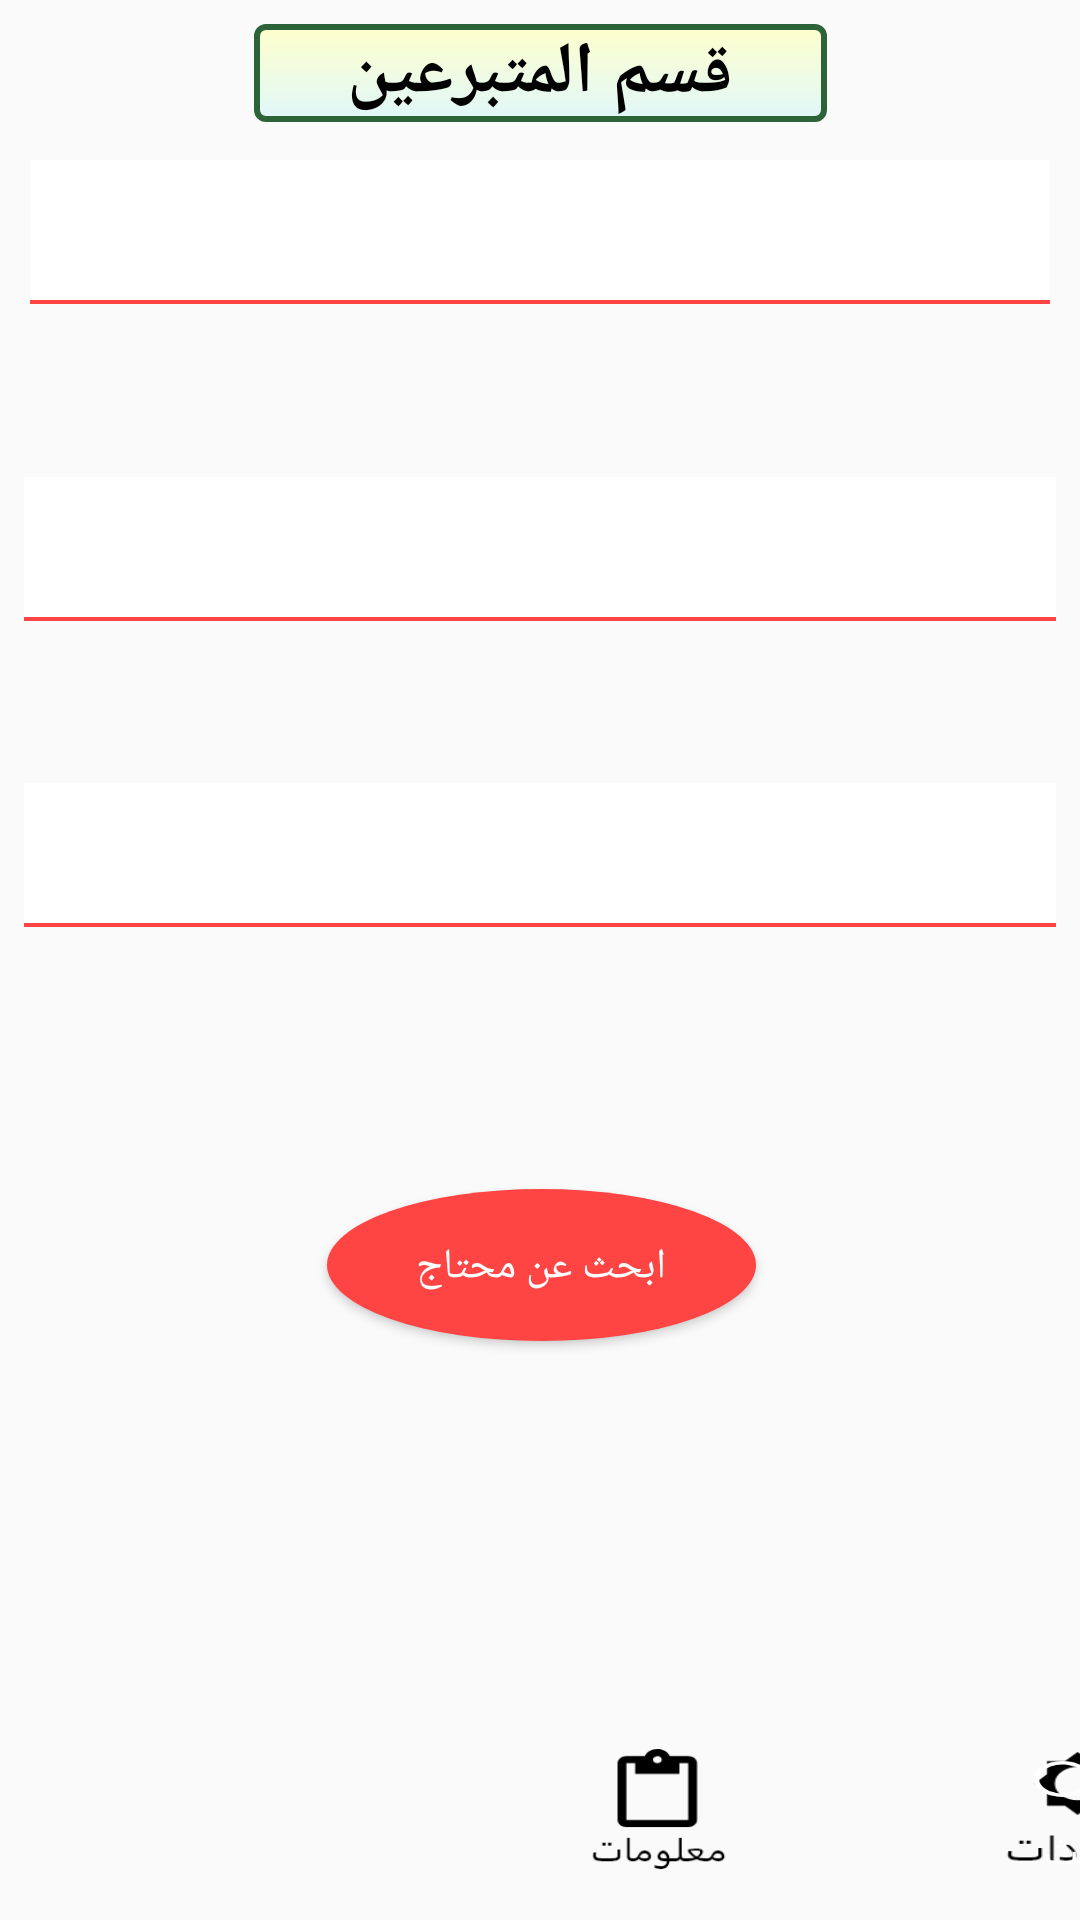

The Android layout XML behind this screen, and the referenced resources:
<!-- AndroidManifest.xml: application theme AppTheme -->
<!-- res/layout/activity_main.xml -->
<?xml version="1.0" encoding="utf-8"?>
<android.support.constraint.ConstraintLayout xmlns:android="http://schemas.android.com/apk/res/android"
    xmlns:app="http://schemas.android.com/apk/res-auto"
    xmlns:tools="http://schemas.android.com/tools"
    android:layout_width="match_parent"
    android:layout_height="match_parent"
    android:background="@drawable/back"
    tools:context=".MainActivity">


    <TextView
        android:id="@+id/textView17"
        android:layout_width="191dp"
        android:layout_height="wrap_content"
        android:layout_marginBottom="8dp"
        android:layout_marginEnd="8dp"
        android:layout_marginStart="8dp"
        android:layout_marginTop="8dp"
        android:background="@drawable/test"
        android:gravity="center"
        android:text="قسم المتبرعين"
        android:textColor="#000000"
        android:textSize="24dp"
        android:textStyle="bold"
        app:layout_constraintBottom_toBottomOf="parent"
        app:layout_constraintEnd_toEndOf="parent"
        app:layout_constraintStart_toStartOf="parent"
        app:layout_constraintTop_toTopOf="parent"
        app:layout_constraintVertical_bias="0.0" />

    <ImageView
        android:id="@+id/imageView2"
        android:layout_width="wrap_content"
        android:layout_height="66dp"
        android:layout_alignParentBottom="true"
        android:layout_alignParentStart="true"
        app:layout_constraintBottom_toBottomOf="parent"
        app:layout_constraintEnd_toEndOf="parent"
        app:layout_constraintHorizontal_bias="1.0"
        app:layout_constraintStart_toStartOf="parent"
        app:layout_constraintTop_toTopOf="parent"
        app:layout_constraintVertical_bias="1.0"
        app:srcCompat="@drawable/rectangle2" />

    <Button
        android:id="@+id/button6"
        android:layout_width="51dp"
        android:layout_height="40dp"
        android:layout_alignParentBottom="true"
        android:layout_alignParentEnd="true"
        android:layout_marginBottom="8dp"
        android:layout_marginEnd="8dp"
        android:layout_marginStart="28dp"
        android:layout_marginTop="8dp"
        android:background="@drawable/group4black"
        app:layout_constraintBottom_toBottomOf="parent"
        app:layout_constraintEnd_toEndOf="parent"
        app:layout_constraintHorizontal_bias="0.909"
        app:layout_constraintStart_toStartOf="@+id/imageView2"
        app:layout_constraintTop_toTopOf="@+id/imageView2"
        app:layout_constraintVertical_bias="0.2" />

    <Button
        android:id="@+id/button7"
        android:layout_width="47dp"
        android:layout_height="41dp"
        android:layout_alignParentEnd="true"
        android:layout_alignTop="@+id/button6"
        android:layout_marginBottom="8dp"
        android:layout_marginEnd="8dp"
        android:layout_marginStart="8dp"
        android:layout_marginTop="8dp"
        android:background="@drawable/group3black"
        app:layout_constraintBottom_toBottomOf="parent"
        app:layout_constraintEnd_toEndOf="parent"
        app:layout_constraintHorizontal_bias="0.635"
        app:layout_constraintStart_toStartOf="parent"
        app:layout_constraintTop_toTopOf="@+id/imageView2"
        app:layout_constraintVertical_bias="0.111"
        tools:ignore="MissingConstraints" />

    <Button
        android:id="@+id/button2"
        android:layout_width="61dp"
        android:layout_height="40dp"
        android:layout_alignParentStart="true"
        android:layout_alignTop="@+id/button6"
        android:layout_marginBottom="8dp"
        android:layout_marginEnd="8dp"
        android:layout_marginStart="8dp"
        android:layout_marginTop="8dp"
        android:background="@drawable/group2black"
        app:layout_constraintBottom_toBottomOf="parent"
        app:layout_constraintEnd_toEndOf="parent"
        app:layout_constraintHorizontal_bias="0.365"
        app:layout_constraintStart_toStartOf="parent"
        app:layout_constraintTop_toTopOf="@+id/imageView2"
        app:layout_constraintVertical_bias="0.2" />

    <Button
        android:id="@+id/button"
        android:layout_width="47dp"
        android:layout_height="37dp"
        android:layout_alignParentStart="true"
        android:layout_alignTop="@+id/button6"
        android:layout_marginBottom="8dp"
        android:layout_marginEnd="24dp"
        android:layout_marginStart="8dp"
        android:layout_marginTop="8dp"
        android:background="@drawable/group5"
        app:layout_constraintBottom_toBottomOf="parent"
        app:layout_constraintEnd_toEndOf="parent"
        app:layout_constraintHorizontal_bias="0.111"
        app:layout_constraintStart_toStartOf="@+id/imageView2"
        app:layout_constraintTop_toTopOf="@+id/imageView2"
        app:layout_constraintVertical_bias="0.384" />

    <Spinner
        android:id="@+id/spinner"
        android:layout_width="match_parent"
        android:layout_height="?attr/dropdownListPreferredItemHeight"
        android:layout_margin="10dp"
        android:layout_marginBottom="8dp"
        android:layout_marginEnd="8dp"
        android:layout_marginStart="8dp"
        android:layout_marginTop="16dp"
        android:background="@drawable/bg_spinner"
        android:entries="@array/bloods"
        android:gravity="center"
        android:popupBackground="#ef5350"
        app:layout_constraintBottom_toBottomOf="parent"
        app:layout_constraintEnd_toEndOf="parent"
        app:layout_constraintStart_toStartOf="parent"
        app:layout_constraintTop_toTopOf="parent"
        app:layout_constraintVertical_bias="0.076" />

    <Spinner
        android:id="@+id/spinner2"
        android:layout_width="match_parent"
        android:layout_height="?attr/dropdownListPreferredItemHeight"
        android:layout_marginBottom="8dp"
        android:layout_marginEnd="8dp"
        android:layout_marginStart="8dp"
        android:layout_marginTop="8dp"
        android:background="@drawable/bg_spinner"
        android:entries="@array/states"
        android:popupBackground="#ef5350"
        app:layout_constraintBottom_toBottomOf="parent"
        app:layout_constraintEnd_toEndOf="parent"
        app:layout_constraintHorizontal_bias="0.0"
        app:layout_constraintStart_toStartOf="parent"
        app:layout_constraintTop_toTopOf="parent"
        app:layout_constraintVertical_bias="0.262" />

    <Spinner
        android:id="@+id/spinner3"
        android:layout_width="match_parent"
        android:layout_height="?attr/dropdownListPreferredItemHeight"
        android:layout_marginBottom="8dp"
        android:layout_marginEnd="8dp"
        android:layout_marginStart="8dp"
        android:layout_marginTop="8dp"
        android:background="@drawable/bg_spinner"
        android:entries="@array/areas"
        android:popupBackground="#ef5350"
        app:layout_constraintBottom_toBottomOf="parent"
        app:layout_constraintEnd_toEndOf="parent"
        app:layout_constraintHorizontal_bias="0.0"
        app:layout_constraintStart_toStartOf="parent"
        app:layout_constraintTop_toTopOf="parent"
        app:layout_constraintVertical_bias="0.439" />

    <Button
        android:id="@+id/button3"
        android:layout_width="wrap_content"
        android:layout_height="wrap_content"
        android:layout_marginBottom="8dp"
        android:layout_marginEnd="8dp"
        android:layout_marginStart="8dp"
        android:layout_marginTop="8dp"
        android:text="Login"
        android:visibility="invisible"
        app:layout_constraintBottom_toBottomOf="parent"
        app:layout_constraintEnd_toEndOf="parent"
        app:layout_constraintStart_toStartOf="parent"
        app:layout_constraintTop_toTopOf="parent"
        app:layout_constraintVertical_bias="0.809" />

    <Button
        android:id="@+id/button8"
        android:layout_width="143dp"
        android:layout_height="52dp"
        android:layout_marginBottom="8dp"
        android:layout_marginEnd="8dp"
        android:layout_marginStart="8dp"
        android:layout_marginTop="8dp"
        android:background="@drawable/backk"
        android:text="ابحث عن محتاج"
        android:textColor="#ffffff"
        app:layout_constraintBottom_toBottomOf="parent"
        app:layout_constraintEnd_toEndOf="parent"
        app:layout_constraintHorizontal_bias="0.502"
        app:layout_constraintStart_toStartOf="parent"
        app:layout_constraintTop_toTopOf="parent"
        app:layout_constraintVertical_bias="0.679" />

</android.support.constraint.ConstraintLayout>
<!-- resources referenced by this layout -->
<resources>
  <string-array name="areas">
          <item>المنطقة</item>
          <item>AlZahraa</item>
          <item>AlKhledia</item>
          <item>Der Balaba</item>
          <item>Al Kosor</item>
          <item>Al Nezha</item>
          <item>Al Enchaat</item>
          <item>Bab Todmor</item>
          <item>Bab Altorkman</item>
          <item>Bab Alsebaa</item>
          <item>Bab hod</item>
          <item>Bestan AlDewan</item>
          <item>Altawzee AlEgbaree</item>
          <item>Algamaa</item>
          <item>Alhamraa</item>
          <item>Alhamedia</item>
          <item>Alkhder</item>
          <item>Aldablan</item>
          <item>Aladawia</item>
          <item>Akrma Aljadeda</item>
          <item>Akrma AlKadema </item>
          <item>Alghota</item>
          <item>Alkarabis</item>
          <item>Karm Al Zaitoun</item>
          <item>Karm Al Shami</item>
          <item>Karm Alloz</item>
          <item>Wadi Al Zahab</item>
          <item>AlWarsha</item>
          <item>Alwaaer Aljaded</item>
  
  
      </string-array>
  <string-array name="bloods">
          <item>فصيلة الدم</item>
          <item>A+</item>
          <item>A-</item>
          <item>B+</item>
          <item>B-</item>
          <item>O+</item>
          <item>O-</item>
          <item>AB+</item>
          <item>AB-</item>
      </string-array>
  <string-array name="states">
          <item>المحافظة</item>
          <item>Homs</item>
      </string-array>
  <!-- drawable backk (drawable-v24) -->
  <?xml version="1.0" encoding="utf-8"?>
  <layer-list xmlns:android="http://schemas.android.com/apk/res/android">
  
      <item android:bottom="1.5dp">
          <shape android:shape="oval">
              <solid android:color="@android:color/holo_red_light"/>
          </shape>
      </item>
  </layer-list>
  <!-- drawable bg_spinner (drawable) -->
  <?xml version="1.0" encoding="utf-8"?>
  <layer-list xmlns:android="http://schemas.android.com/apk/res/android">
      <item>
          <shape android:shape="rectangle">
              <solid android:color="@android:color/holo_red_light"/>
          </shape>
      </item>
      <item android:bottom="1.5dp">
          <shape android:shape="rectangle">
              <solid android:color="@android:color/background_light"/>
          </shape>
      </item>
  </layer-list>
  <!-- drawable group3black: png bitmap (drawable, 1624 bytes) -->
  <!-- drawable group4black: png bitmap (drawable, 1773 bytes) -->
  <!-- drawable group5: png bitmap (drawable, 2676 bytes) -->
  <!-- drawable rectangle2: png bitmap (drawable, 1162 bytes) -->
  <!-- drawable test (drawable-v24) -->
  <?xml version="1.0" encoding="utf-8" ?>
  <shape xmlns:android="http://schemas.android.com/apk/res/android"
      android:thickness="0dp"
      android:shape="rectangle">
  
      <stroke android:width="2dp"
          android:color="#2D6339"/>
  
      <corners android:radius="3dp" />
  
      <gradient   android:startColor="#FFFFCC"
          android:endColor="#e0f7fa"
          android:type="linear"
          android:angle="270"/>
  </shape>
  <style name="AppTheme" parent="Base.Theme.AppCompat.Light.DarkActionBar">
          
          <item name="colorPrimary">@color/colorPrimary</item>
          <item name="colorPrimaryDark">@color/colorPrimaryDark</item>
          <item name="colorAccent">@color/colorAccent</item>
      </style>
  <!-- not gathered from this repository: default colours our renderer supplied (Android Studio template values) -->
  <color name="colorPrimary">#FF6200EE</color>
  <color name="colorPrimaryDark">#FF3700B3</color>
  <color name="colorAccent">#FF03DAC5</color>
</resources>
